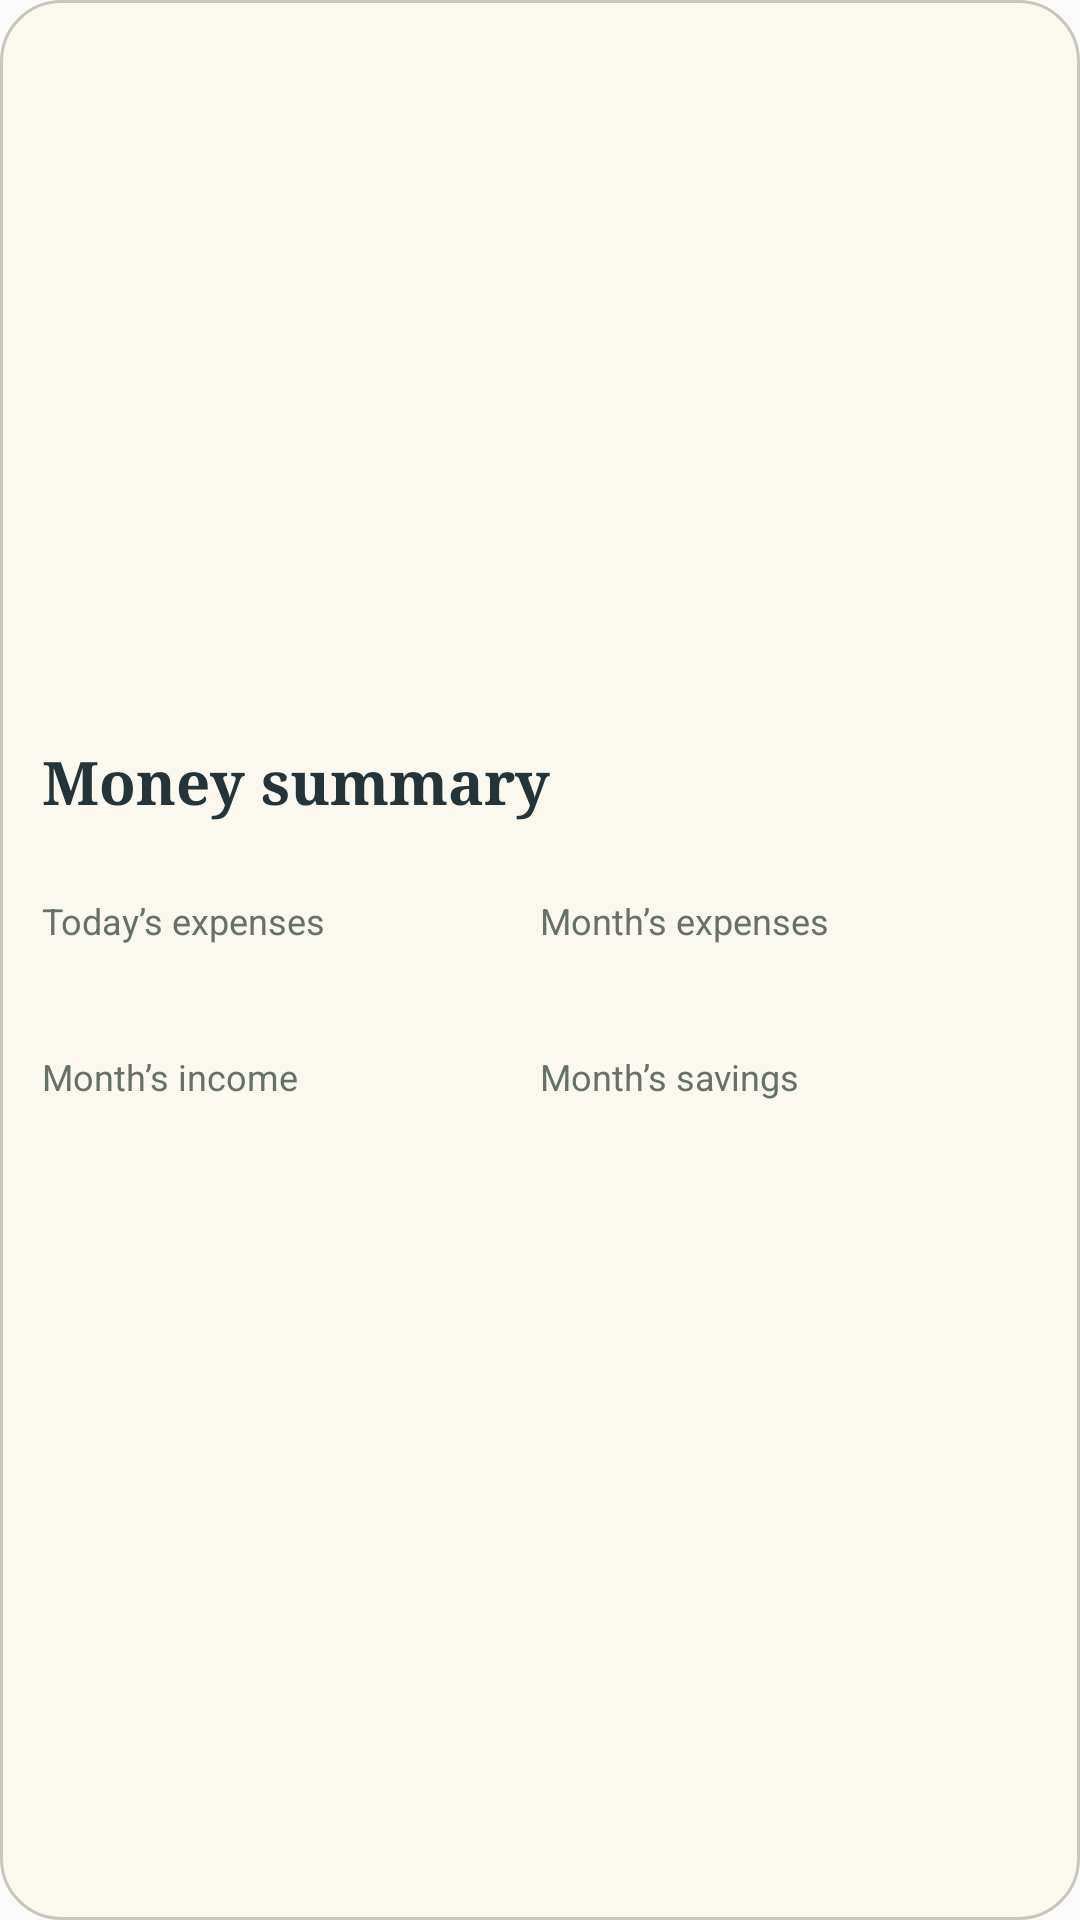

Layout XML and referenced resources for this Android screen:
<!-- AndroidManifest.xml: application theme AppTheme -->
<!-- res/layout/widget_money_summary.xml -->
<LinearLayout xmlns:android="http://schemas.android.com/apk/res/android" android:id="@+id/widget_money_summary" android:layout_width="match_parent" android:layout_height="match_parent" android:orientation="vertical" android:background="@drawable/widget_paper" android:padding="14dp" android:gravity="center_vertical">
    <TextView android:layout_width="match_parent" android:layout_height="wrap_content" android:text="@string/widget_summary_name" android:fontFamily="serif" android:textSize="20sp" android:textStyle="bold" android:textColor="#253439" />
    <TextView android:id="@+id/widget_money_period" android:layout_width="match_parent" android:layout_height="wrap_content" android:textSize="11sp" android:textColor="#66716A" android:layout_marginBottom="10dp" />
    <LinearLayout android:layout_width="match_parent" android:layout_height="wrap_content" android:orientation="horizontal">
        <LinearLayout android:layout_width="0dp" android:layout_weight="1" android:layout_height="wrap_content" android:orientation="vertical" android:paddingEnd="6dp">
            <TextView android:layout_width="match_parent" android:layout_height="wrap_content" android:text="@string/widget_day_expense" android:textSize="12sp" android:textColor="#66716A" />
            <TextView android:id="@+id/widget_day_expense" android:layout_width="match_parent" android:layout_height="wrap_content" android:textSize="19sp" android:textColor="#E33D3D" android:maxLines="1" android:autoSizeTextType="uniform" android:autoSizeMinTextSize="11sp" android:autoSizeMaxTextSize="19sp" />
        </LinearLayout>
        <LinearLayout android:layout_width="0dp" android:layout_weight="1" android:layout_height="wrap_content" android:orientation="vertical">
            <TextView android:layout_width="match_parent" android:layout_height="wrap_content" android:text="@string/widget_month_expense" android:textSize="12sp" android:textColor="#66716A" />
            <TextView android:id="@+id/widget_month_expense" android:layout_width="match_parent" android:layout_height="wrap_content" android:textSize="19sp" android:textColor="#E33D3D" android:maxLines="1" android:autoSizeTextType="uniform" android:autoSizeMinTextSize="11sp" android:autoSizeMaxTextSize="19sp" />
        </LinearLayout>
    </LinearLayout>
    <LinearLayout android:layout_width="match_parent" android:layout_height="wrap_content" android:orientation="horizontal" android:layout_marginTop="10dp">
        <LinearLayout android:layout_width="0dp" android:layout_weight="1" android:layout_height="wrap_content" android:orientation="vertical" android:paddingEnd="6dp">
            <TextView android:layout_width="match_parent" android:layout_height="wrap_content" android:text="@string/widget_month_income" android:textSize="12sp" android:textColor="#66716A" />
            <TextView android:id="@+id/widget_month_income" android:layout_width="match_parent" android:layout_height="wrap_content" android:textSize="19sp" android:textColor="#008B47" android:maxLines="1" android:autoSizeTextType="uniform" android:autoSizeMinTextSize="11sp" android:autoSizeMaxTextSize="19sp" />
        </LinearLayout>
        <LinearLayout android:layout_width="0dp" android:layout_weight="1" android:layout_height="wrap_content" android:orientation="vertical">
            <TextView android:layout_width="match_parent" android:layout_height="wrap_content" android:text="@string/widget_month_saving" android:textSize="12sp" android:textColor="#66716A" />
            <TextView android:id="@+id/widget_month_saving" android:layout_width="match_parent" android:layout_height="wrap_content" android:textSize="19sp" android:textColor="#285D79" android:maxLines="1" android:autoSizeTextType="uniform" android:autoSizeMinTextSize="11sp" android:autoSizeMaxTextSize="19sp" />
        </LinearLayout>
    </LinearLayout>
</LinearLayout>
<!-- resources referenced by this layout -->
<resources>
  <!-- drawable widget_paper (drawable) -->
  <shape xmlns:android="http://schemas.android.com/apk/res/android">
      <solid android:color="#FAF8EF" />
      <corners android:radius="20dp" />
      <stroke android:width="1dp" android:color="#C9C7BB" />
  </shape>
  <string name="widget_day_expense">Today’s expenses</string>
  <string name="widget_month_expense">Month’s expenses</string>
  <string name="widget_month_income">Month’s income</string>
  <string name="widget_month_saving">Month’s savings</string>
  <string name="widget_summary_name">Money summary</string>
  <style name="AppTheme" parent="Theme.AppCompat.Light.DarkActionBar">
          
          <item name="colorPrimary">@color/colorPrimary</item>
          <item name="colorPrimaryDark">@color/colorPrimaryDark</item>
          <item name="colorAccent">@color/colorAccent</item>
      </style>
  <!-- not gathered from this repository: default colours our renderer supplied (Android Studio template values) -->
  <color name="colorPrimary">#FF6200EE</color>
  <color name="colorPrimaryDark">#FF3700B3</color>
  <color name="colorAccent">#FF03DAC5</color>
</resources>
